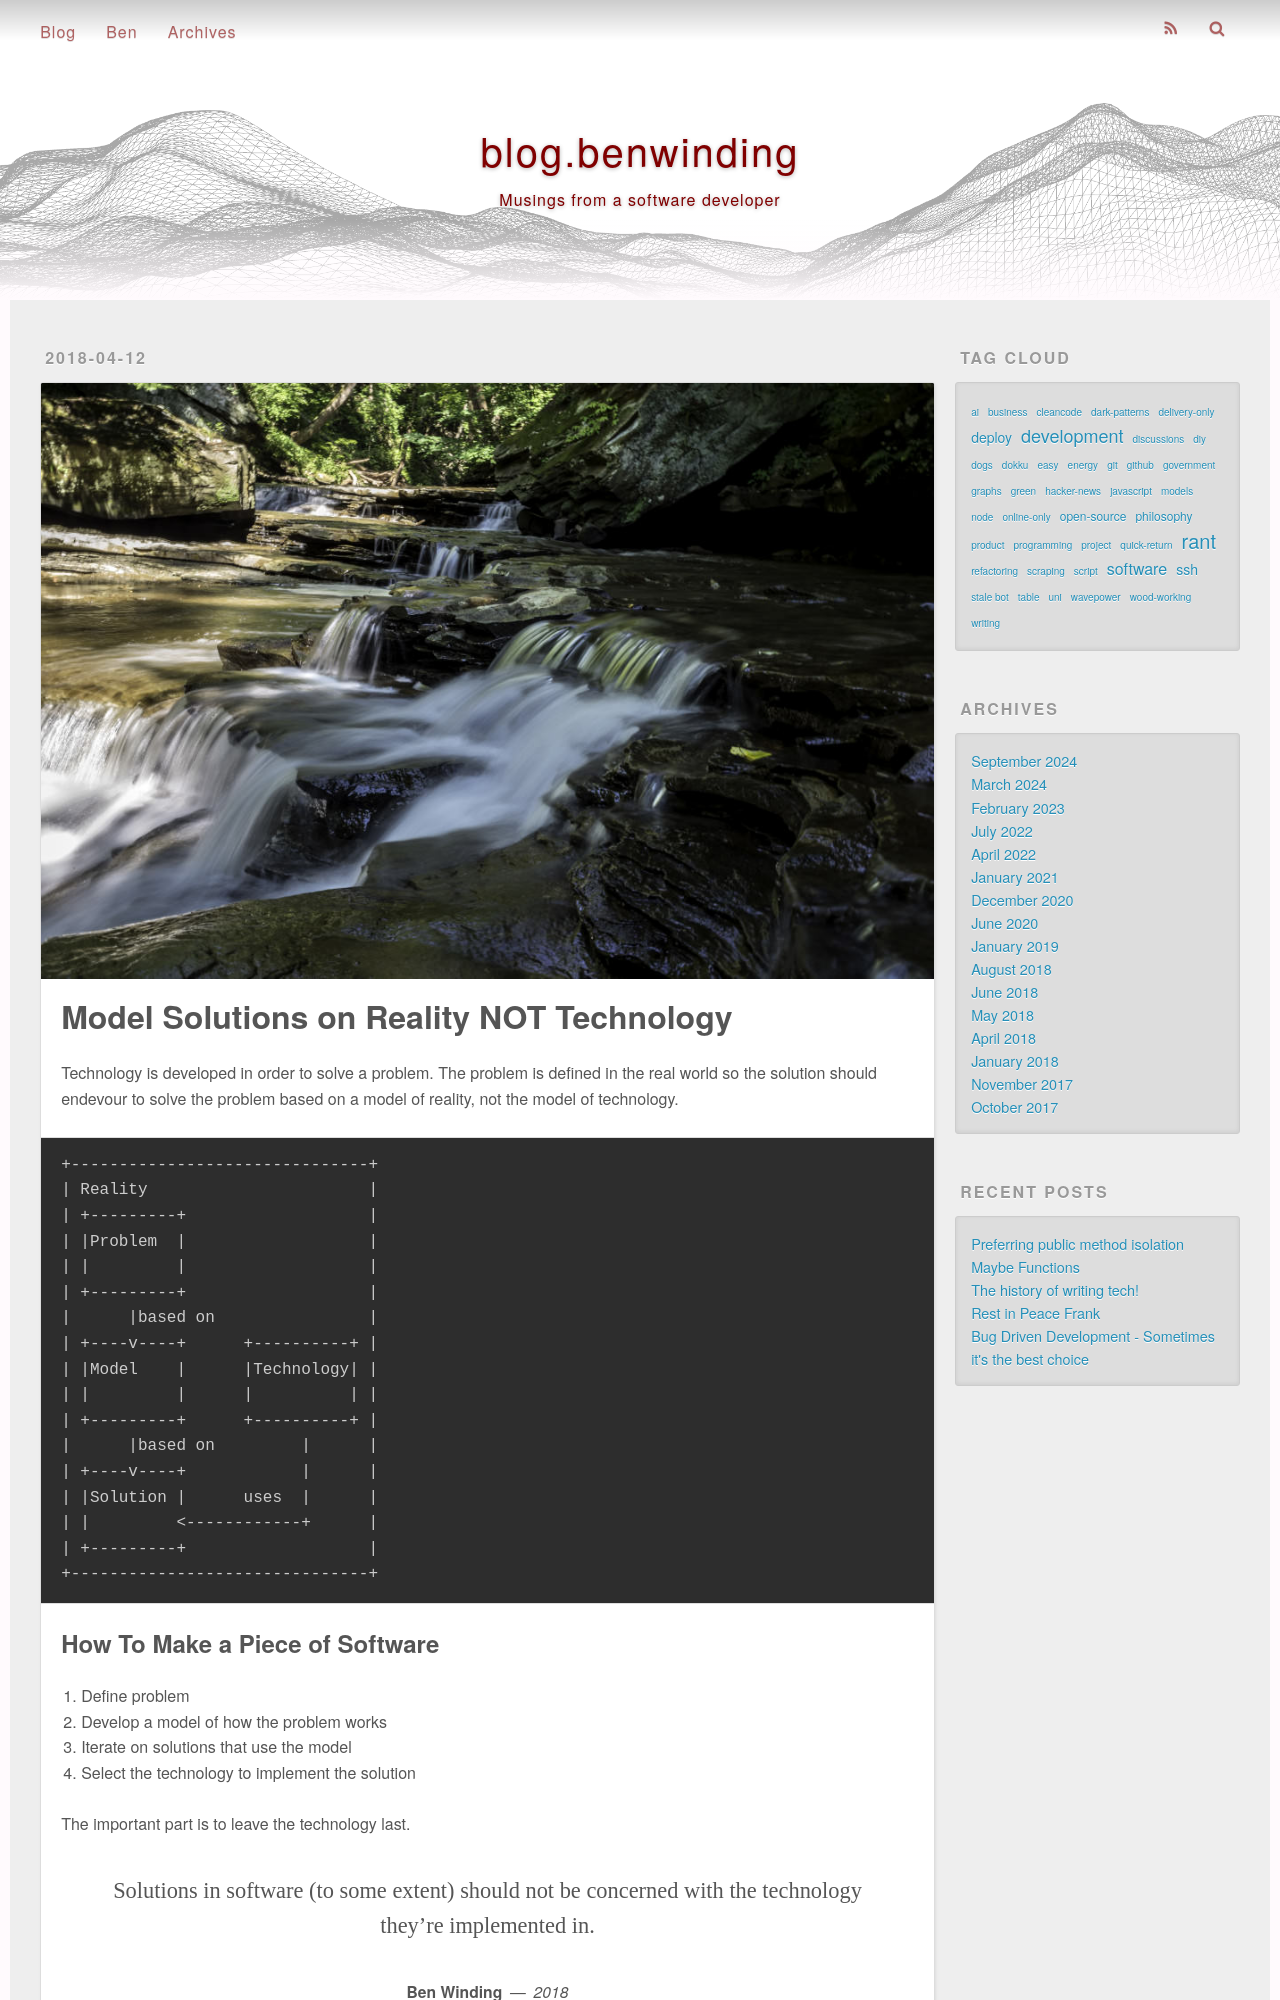

repository: benwinding/benw-blog · page: model-solutions-on-reality-not-technology/index.html · generator: jekyll

---
title: Model Solutions on Reality NOT Technology
date: 2018-04-12 20:55:34
tags:  
- software  
- rant  
- development
photos:
- /images/imgur/InecQIc.jpg
---

Technology is developed in order to solve a problem. The problem is defined in the real world so the solution should endevour to solve the problem based on a model of reality, not the model of technology.

``` bash 
	+-------------------------------+
	| Reality                       |
	| +---------+                   |
	| |Problem  |                   |
	| |         |                   |
	| +---------+                   |
	|      |based on                |
	| +----v----+      +----------+ |
	| |Model    |      |Technology| |
	| |         |      |          | |
	| +---------+      +----------+ |
	|      |based on         |      |
	| +----v----+            |      |
	| |Solution |      uses  |      |
	| |         <------------+      |
	| +---------+                   |
	+-------------------------------+
```

<!-- more -->
